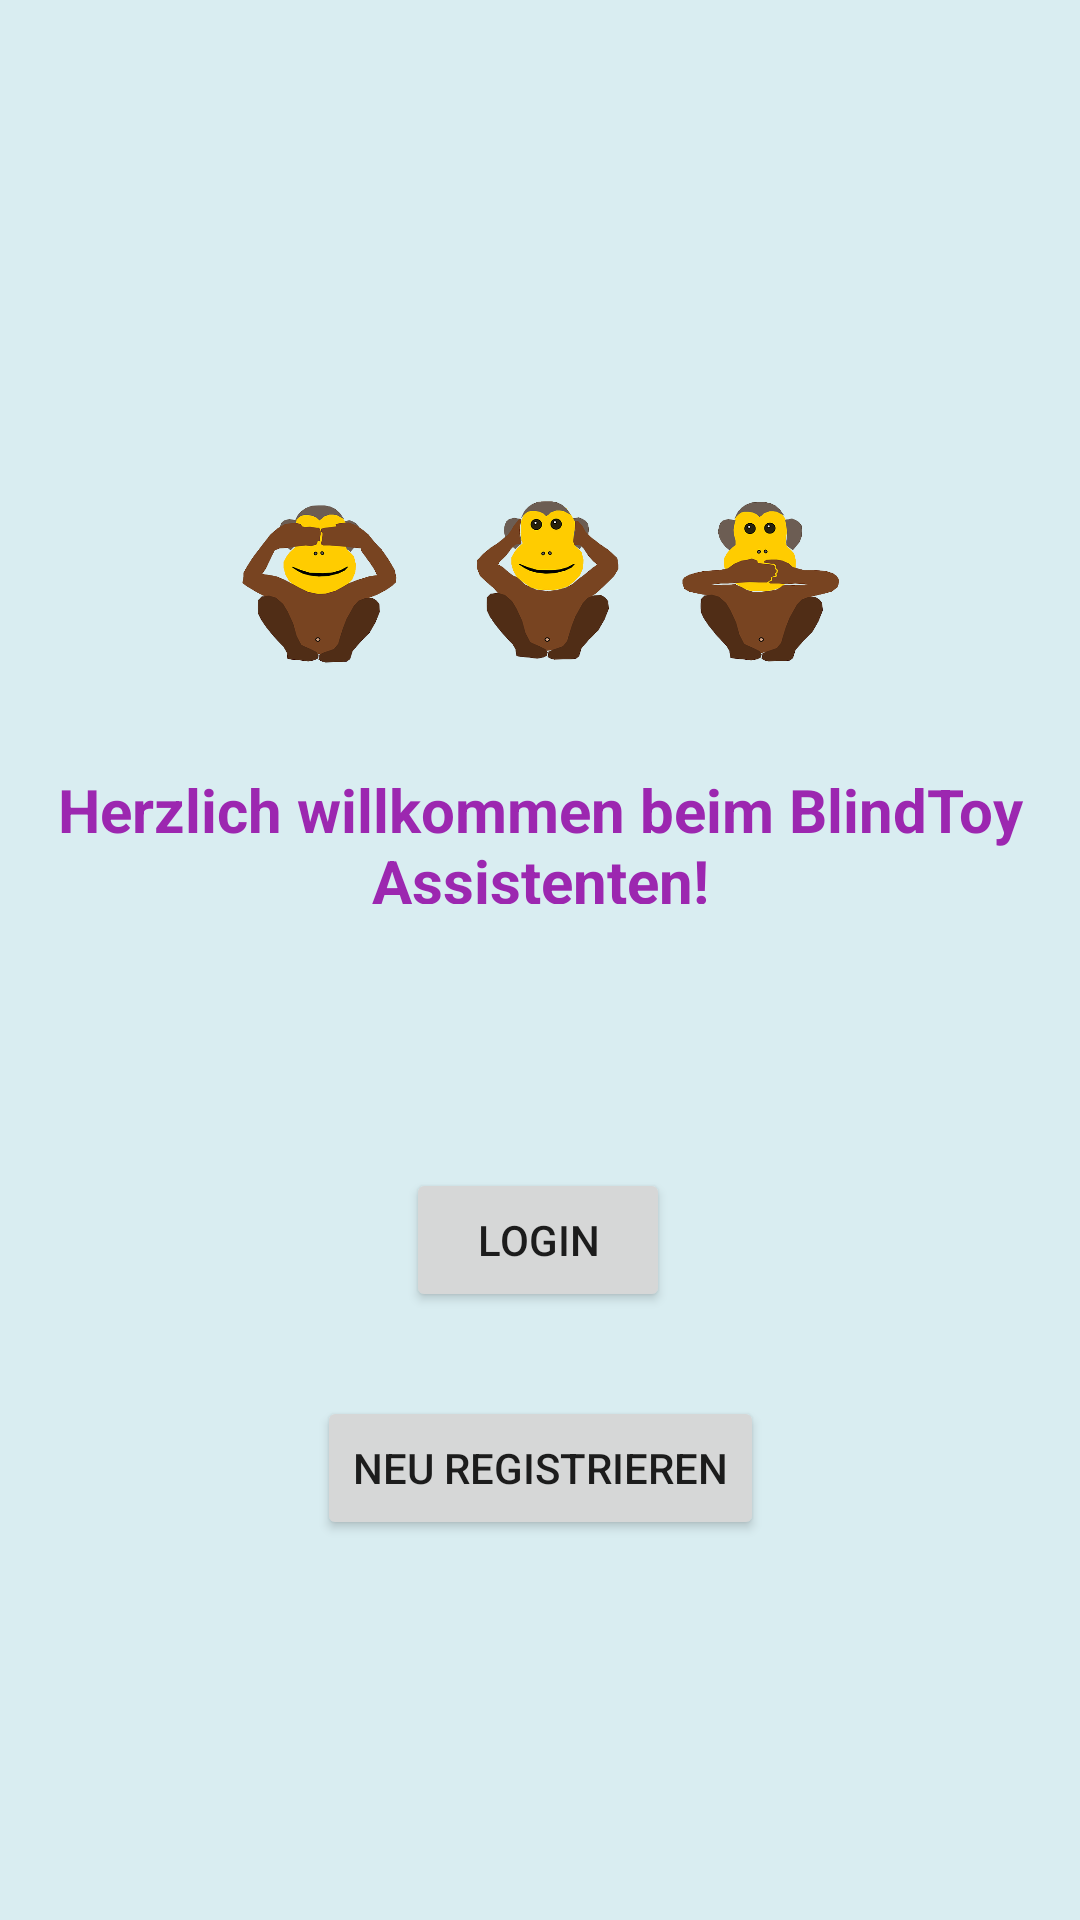

Here is an Android app screen rendered from its layout file. Give the layout XML and the strings, colors and styles it references.
<!-- AndroidManifest.xml: application theme Theme.BlindToyProjektb -->
<!-- res/layout/fragment_first.xml -->
<?xml version="1.0" encoding="utf-8"?>
<FrameLayout xmlns:android="http://schemas.android.com/apk/res/android"
    xmlns:app="http://schemas.android.com/apk/res-auto"
    xmlns:tools="http://schemas.android.com/tools"
    android:layout_width="match_parent"
    android:layout_height="match_parent"
    tools:context=".Views.Login.FirstFragment">
    <androidx.constraintlayout.widget.ConstraintLayout
        android:layout_width="match_parent"
        android:layout_height="match_parent"
        android:background="@color/light_blue_shade"
        tools:context=".UI.login.MainActivity">

        <TextView
            android:id="@+id/welcomeTxt"
            android:layout_width="355dp"
            android:layout_height="45dp"
            android:text="Herzlich willkommen beim BlindToy Assistenten!"
            android:textAlignment="center"
            android:textColor="#9C27B0"
            android:textSize="20sp"
            android:textStyle="bold"
            app:layout_constraintBottom_toBottomOf="parent"
            app:layout_constraintEnd_toEndOf="parent"
            app:layout_constraintStart_toStartOf="parent"
            app:layout_constraintTop_toTopOf="parent"
            app:layout_constraintVertical_bias="0.431" />

        <Button
            android:id="@+id/loginBtn"
            android:layout_width="wrap_content"
            android:layout_height="wrap_content"
            android:layout_marginTop="88dp"
            android:text="Login"
            app:iconTint="#B4EC73"
            app:layout_constraintEnd_toEndOf="parent"
            app:layout_constraintHorizontal_bias="0.498"
            app:layout_constraintStart_toStartOf="parent"
            app:layout_constraintTop_toBottomOf="@+id/welcomeTxt" />

        <Button
            android:id="@+id/registrationBtn"
            android:layout_width="wrap_content"
            android:layout_height="wrap_content"
            android:layout_marginTop="28dp"
            android:text="Neu registrieren"
            app:layout_constraintEnd_toEndOf="parent"
            app:layout_constraintStart_toStartOf="parent"
            app:layout_constraintTop_toBottomOf="@+id/loginBtn" />

        <ImageView
            android:id="@+id/imageView"
            android:layout_width="199dp"
            android:layout_height="85dp"
            android:layout_marginBottom="20dp"
            app:layout_constraintBottom_toTopOf="@+id/welcomeTxt"
            app:layout_constraintEnd_toEndOf="parent"
            app:layout_constraintStart_toStartOf="parent"
            app:srcCompat="@drawable/blindtoy" />



    </androidx.constraintlayout.widget.ConstraintLayout>

</FrameLayout>
<!-- resources referenced by this layout -->
<resources>
  <color name="light_blue_shade">#d9edf1</color>
  <!-- drawable blindtoy: png bitmap (drawable, 92201 bytes) -->
  <style name="Theme.BlindToyProjektb" parent="Theme.MaterialComponents.DayNight.DarkActionBar">
          
          <item name="colorPrimary">@color/purple_500</item>
          <item name="colorPrimaryVariant">@color/purple_700</item>
          <item name="colorOnPrimary">@color/white</item>
          
          <item name="colorSecondary">@color/teal_200</item>
          <item name="colorSecondaryVariant">@color/teal_700</item>
          <item name="colorOnSecondary">@color/black</item>
          
          <item name="android:statusBarColor">?attr/colorPrimaryVariant</item>
          
      </style>
  <color name="purple_500">#FF6200EE</color>
  <color name="purple_700">#FF3700B3</color>
  <color name="white">#FFFFFFFF</color>
  <color name="teal_200">#FF03DAC5</color>
  <color name="teal_700">#FF018786</color>
  <color name="black">#FF000000</color>
</resources>
